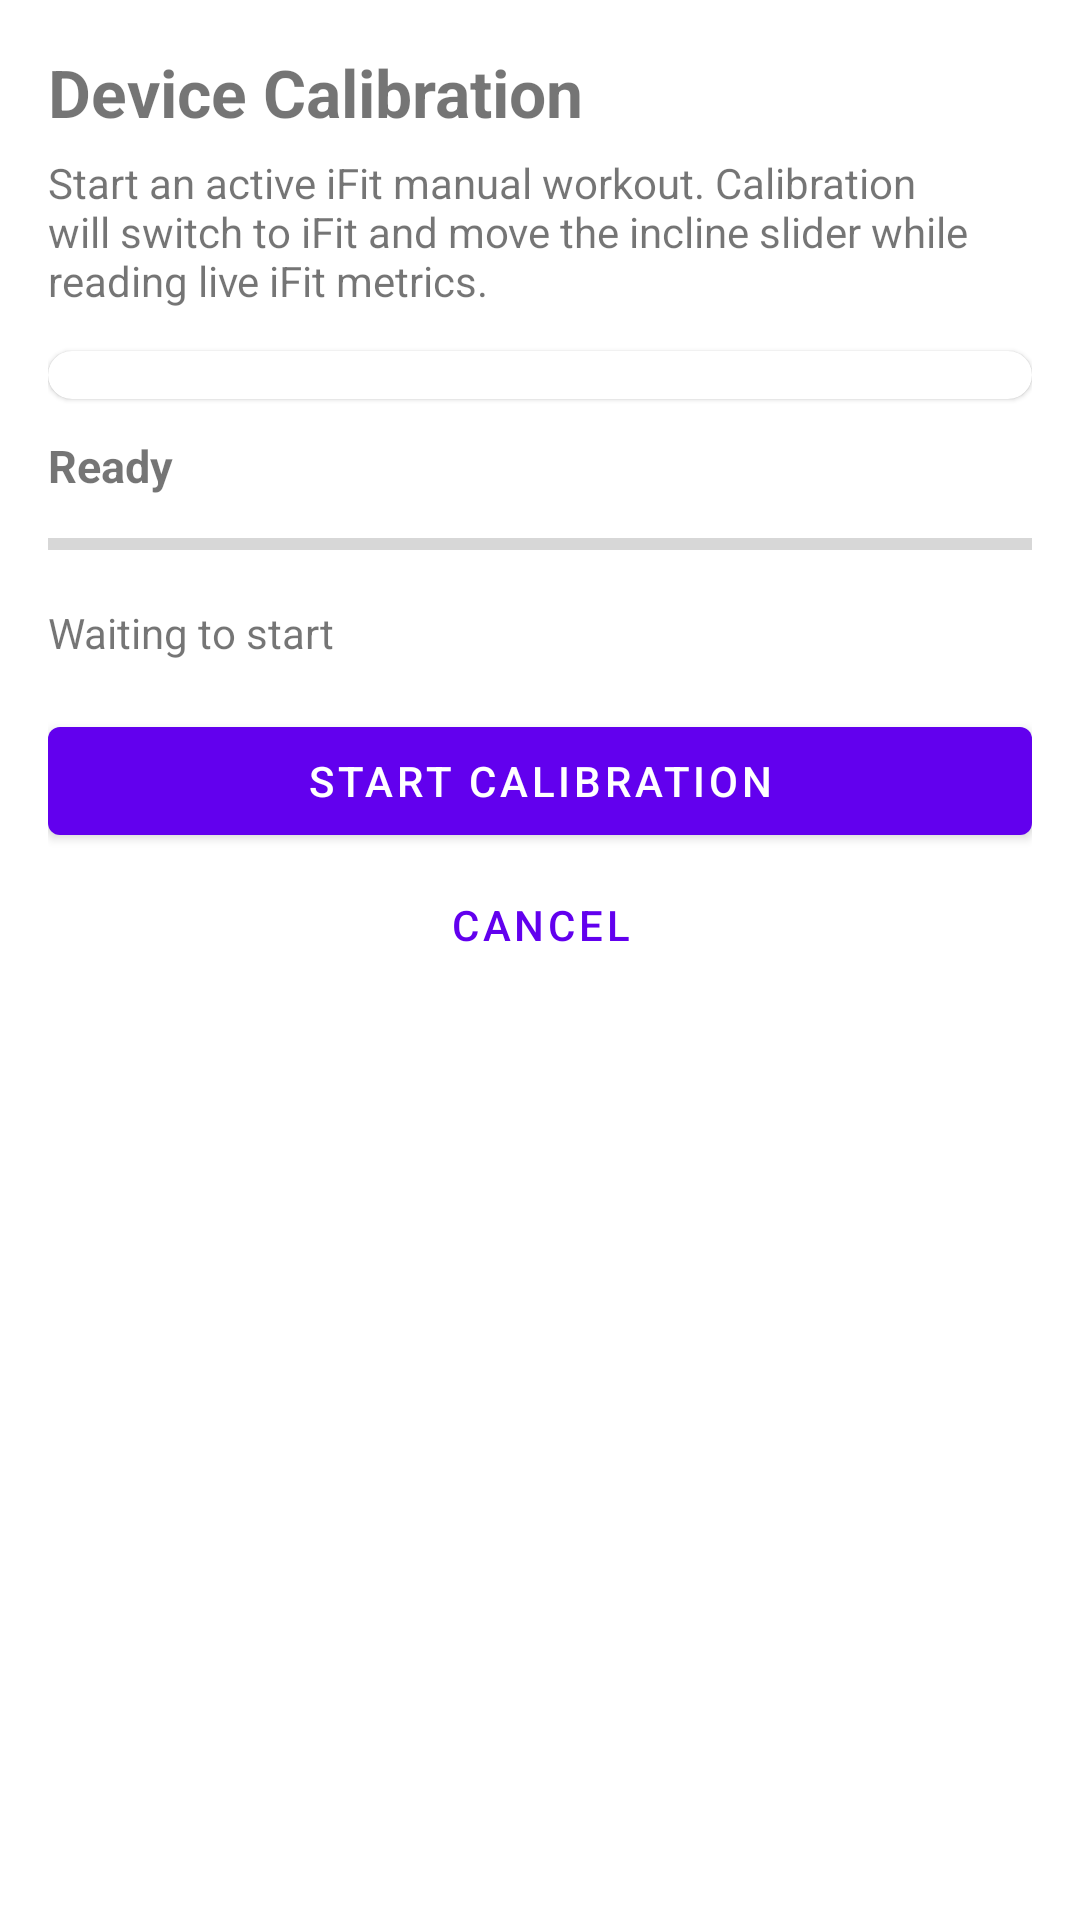

Write the Android layout XML for this screen, with the resource values it uses.
<!-- AndroidManifest.xml: application theme Theme.QZCompanionNordictrackTreadmill -->
<!-- res/layout/activity_auto_discover_incline.xml -->
<?xml version="1.0" encoding="utf-8"?>
<ScrollView xmlns:android="http://schemas.android.com/apk/res/android"
    xmlns:app="http://schemas.android.com/apk/res-auto"
    android:layout_width="match_parent"
    android:layout_height="match_parent">

    <LinearLayout
        android:layout_width="match_parent"
        android:layout_height="wrap_content"
        android:orientation="vertical"
        android:padding="16dp">

        <TextView
            android:id="@+id/calibrationTitle"
            android:layout_width="match_parent"
            android:layout_height="wrap_content"
            android:text="Device Calibration"
            android:textSize="22sp"
            android:textStyle="bold"
            android:layout_marginBottom="6dp" />

        <TextView
            android:id="@+id/calibrationSubtitle"
            android:layout_width="match_parent"
            android:layout_height="wrap_content"
            android:text="Start an active iFit manual workout. Calibration will switch to iFit and move the incline slider while reading live iFit metrics."
            android:textSize="14sp"
            android:layout_marginBottom="14dp" />

        <com.google.android.material.card.MaterialCardView
            android:layout_width="match_parent"
            android:layout_height="wrap_content"
            android:layout_marginBottom="12dp"
            app:cardCornerRadius="8dp"
            app:cardElevation="1dp">

            <LinearLayout
                android:id="@+id/prereqList"
                android:layout_width="match_parent"
                android:layout_height="wrap_content"
                android:orientation="vertical"
                android:paddingTop="8dp"
                android:paddingBottom="8dp" />

        </com.google.android.material.card.MaterialCardView>

        <TextView
            android:id="@+id/phaseLabel"
            android:layout_width="match_parent"
            android:layout_height="wrap_content"
            android:textStyle="bold"
            android:textSize="15sp"
            android:layout_marginBottom="8dp"
            android:text="Ready" />

        <ProgressBar
            android:id="@+id/progressBar"
            style="?android:attr/progressBarStyleHorizontal"
            android:layout_width="match_parent"
            android:layout_height="wrap_content"
            android:indeterminate="false"
            android:max="100"
            android:progress="0"
            android:layout_marginBottom="12dp" />

        <TextView
            android:id="@+id/progressDetail"
            android:layout_width="match_parent"
            android:layout_height="wrap_content"
            android:text="Waiting to start"
            android:layout_marginBottom="16dp" />

        <LinearLayout
            android:id="@+id/resultsSection"
            android:layout_width="match_parent"
            android:layout_height="wrap_content"
            android:orientation="vertical"
            android:visibility="gone"
            android:layout_marginBottom="16dp">

            <TextView
                android:id="@+id/resultFormula"
                android:layout_width="match_parent"
                android:layout_height="wrap_content"
                android:textSize="16sp"
                android:textStyle="bold"
                android:layout_marginBottom="4dp" />

            <TextView
                android:id="@+id/resultQuality"
                android:layout_width="match_parent"
                android:layout_height="wrap_content" />

        </LinearLayout>

        <TextView
            android:id="@+id/messageText"
            android:layout_width="match_parent"
            android:layout_height="wrap_content"
            android:layout_marginBottom="16dp"
            android:visibility="gone" />

        <com.google.android.material.button.MaterialButton
            android:id="@+id/btnStart"
            style="@style/Widget.MaterialComponents.Button"
            android:layout_width="match_parent"
            android:layout_height="wrap_content"
            android:text="Start Calibration" />

        <com.google.android.material.button.MaterialButton
            android:id="@+id/btnDone"
            style="@style/Widget.MaterialComponents.Button"
            android:layout_width="match_parent"
            android:layout_height="wrap_content"
            android:text="Done"
            android:visibility="gone" />

        <com.google.android.material.button.MaterialButton
            android:id="@+id/btnRetry"
            style="@style/Widget.MaterialComponents.Button.OutlinedButton"
            android:layout_width="match_parent"
            android:layout_height="wrap_content"
            android:text="Retry"
            android:visibility="gone" />

        <com.google.android.material.button.MaterialButton
            android:id="@+id/btnCancel"
            style="@style/Widget.MaterialComponents.Button.TextButton"
            android:layout_width="match_parent"
            android:layout_height="wrap_content"
            android:text="Cancel" />

    </LinearLayout>
</ScrollView>
<!-- resources referenced by this layout -->
<resources>
  <style name="Theme.QZCompanionNordictrackTreadmill" parent="Theme.MaterialComponents.DayNight.DarkActionBar">
          
          <item name="colorPrimary">@color/purple_500</item>
          <item name="colorPrimaryVariant">@color/purple_700</item>
          <item name="colorOnPrimary">@color/white</item>
          
          <item name="colorSecondary">@color/teal_200</item>
          <item name="colorSecondaryVariant">@color/teal_700</item>
          <item name="colorOnSecondary">@color/black</item>
          
          <item name="android:statusBarColor" tools:targetApi="l">?attr/colorPrimaryVariant</item>
          
      </style>
  <!-- not gathered from this repository: default colours our renderer supplied (Android Studio template values) -->
  <color name="purple_500">#FF6200EE</color>
  <color name="purple_700">#FF3700B3</color>
  <color name="teal_200">#FF03DAC5</color>
  <color name="teal_700">#FF018786</color>
  <color name="black">#FF000000</color>
  <color name="white">#FFFFFFFF</color>
</resources>
